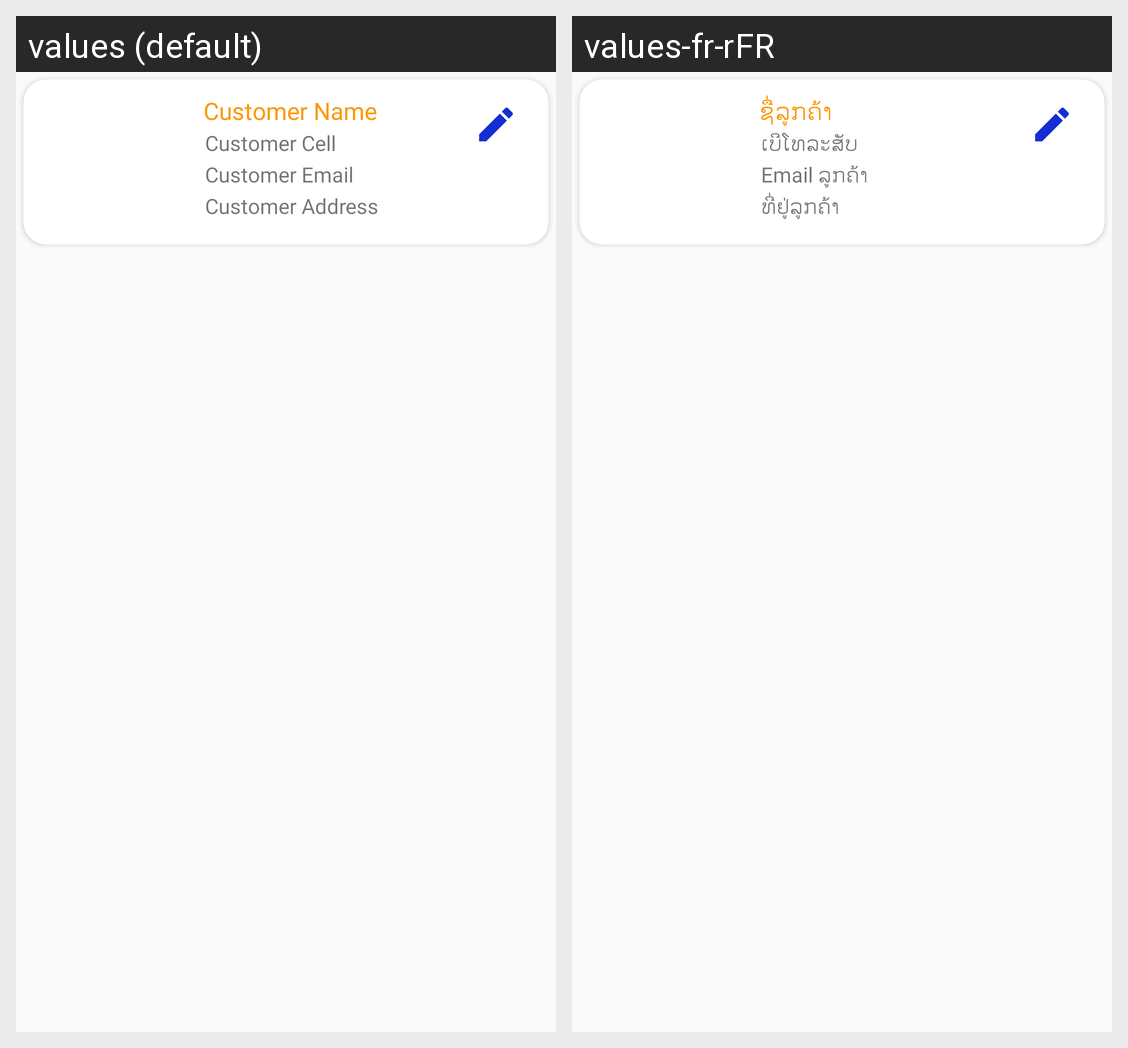

The same Android screen rendered under two of its app's locales, left to right. List the strings drawn on it with the default value and each locale's translation.
Android screen res/layout/productt_item.xml rendered under 2 locales, left to right: values (default), values-fr-rFR. Device: Nexus 5 (rendered at 1080×1920; each locale shown at half size, 540×960, under a caption strip naming it); theme AppTheme.
Strings drawn on this screen, with the default value and each locale's value (text and hints the layout hard-codes, and strings that could not be matched under every locale, appear in the picture but are not listed):

customer_name
  values: Customer Name
  values-fr-rFR: ຊື່ລູກຄ້າ

customer_cell
  values: Customer Cell
  values-fr-rFR: ເບີໂທລະສັບ

customer_email
  values: Customer Email
  values-fr-rFR: Email ລູກຄ້າ

customer_address
  values: Customer Address
  values-fr-rFR: ທີ່ຢູ່ລູກຄ້າ
